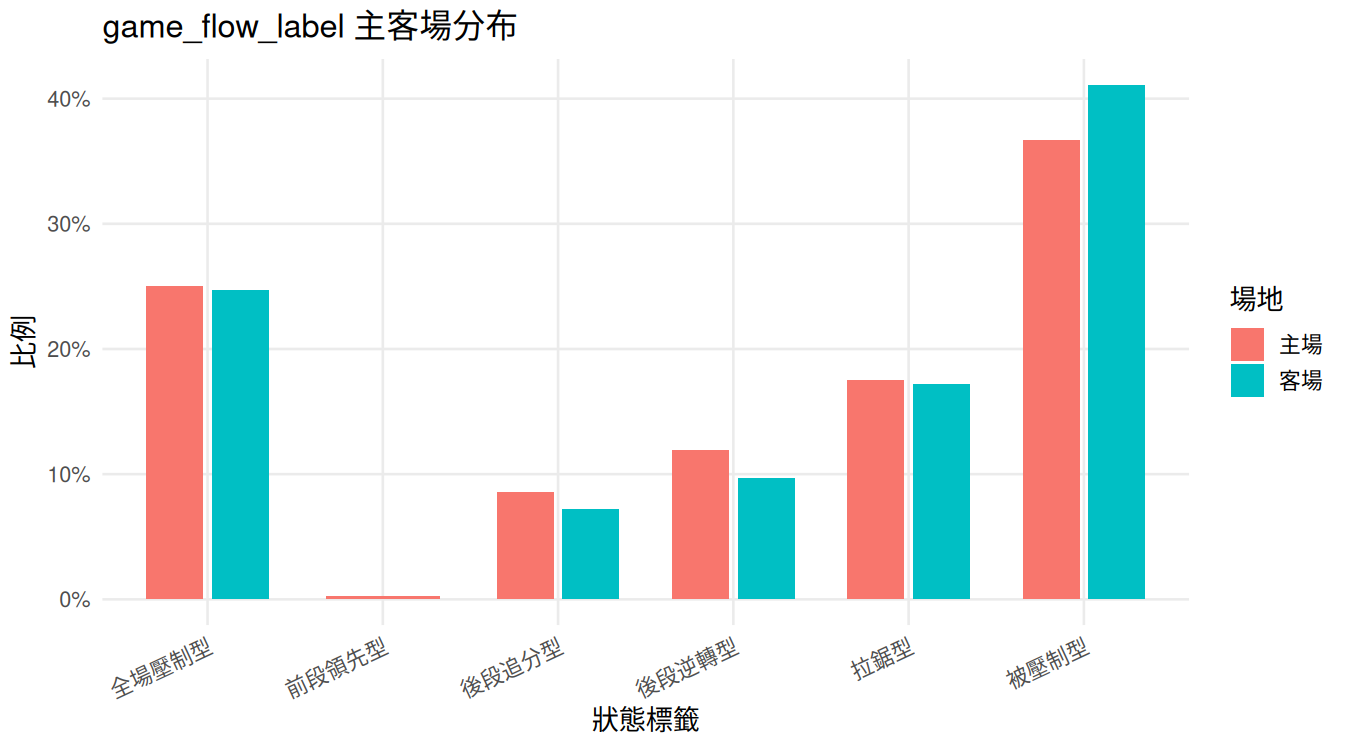

The file beside this chart, header and first rows:
home_away_label, game_flow_label, count, total, proportion
主場, 全場壓制型, 90, 360, 0.25
主場, 前段領先型, 1, 360, 0.002778
主場, 後段追分型, 31, 360, 0.08611
主場, 後段逆轉型, 43, 360, 0.1194
主場, 拉鋸型, 63, 360, 0.175
主場, 被壓制型, 132, 360, 0.3667
客場, 全場壓制型, 89, 360, 0.2472
客場, 後段追分型, 26, 360, 0.07222
客場, 後段逆轉型, 35, 360, 0.09722
客場, 拉鋸型, 62, 360, 0.1722
客場, 被壓制型, 148, 360, 0.4111
